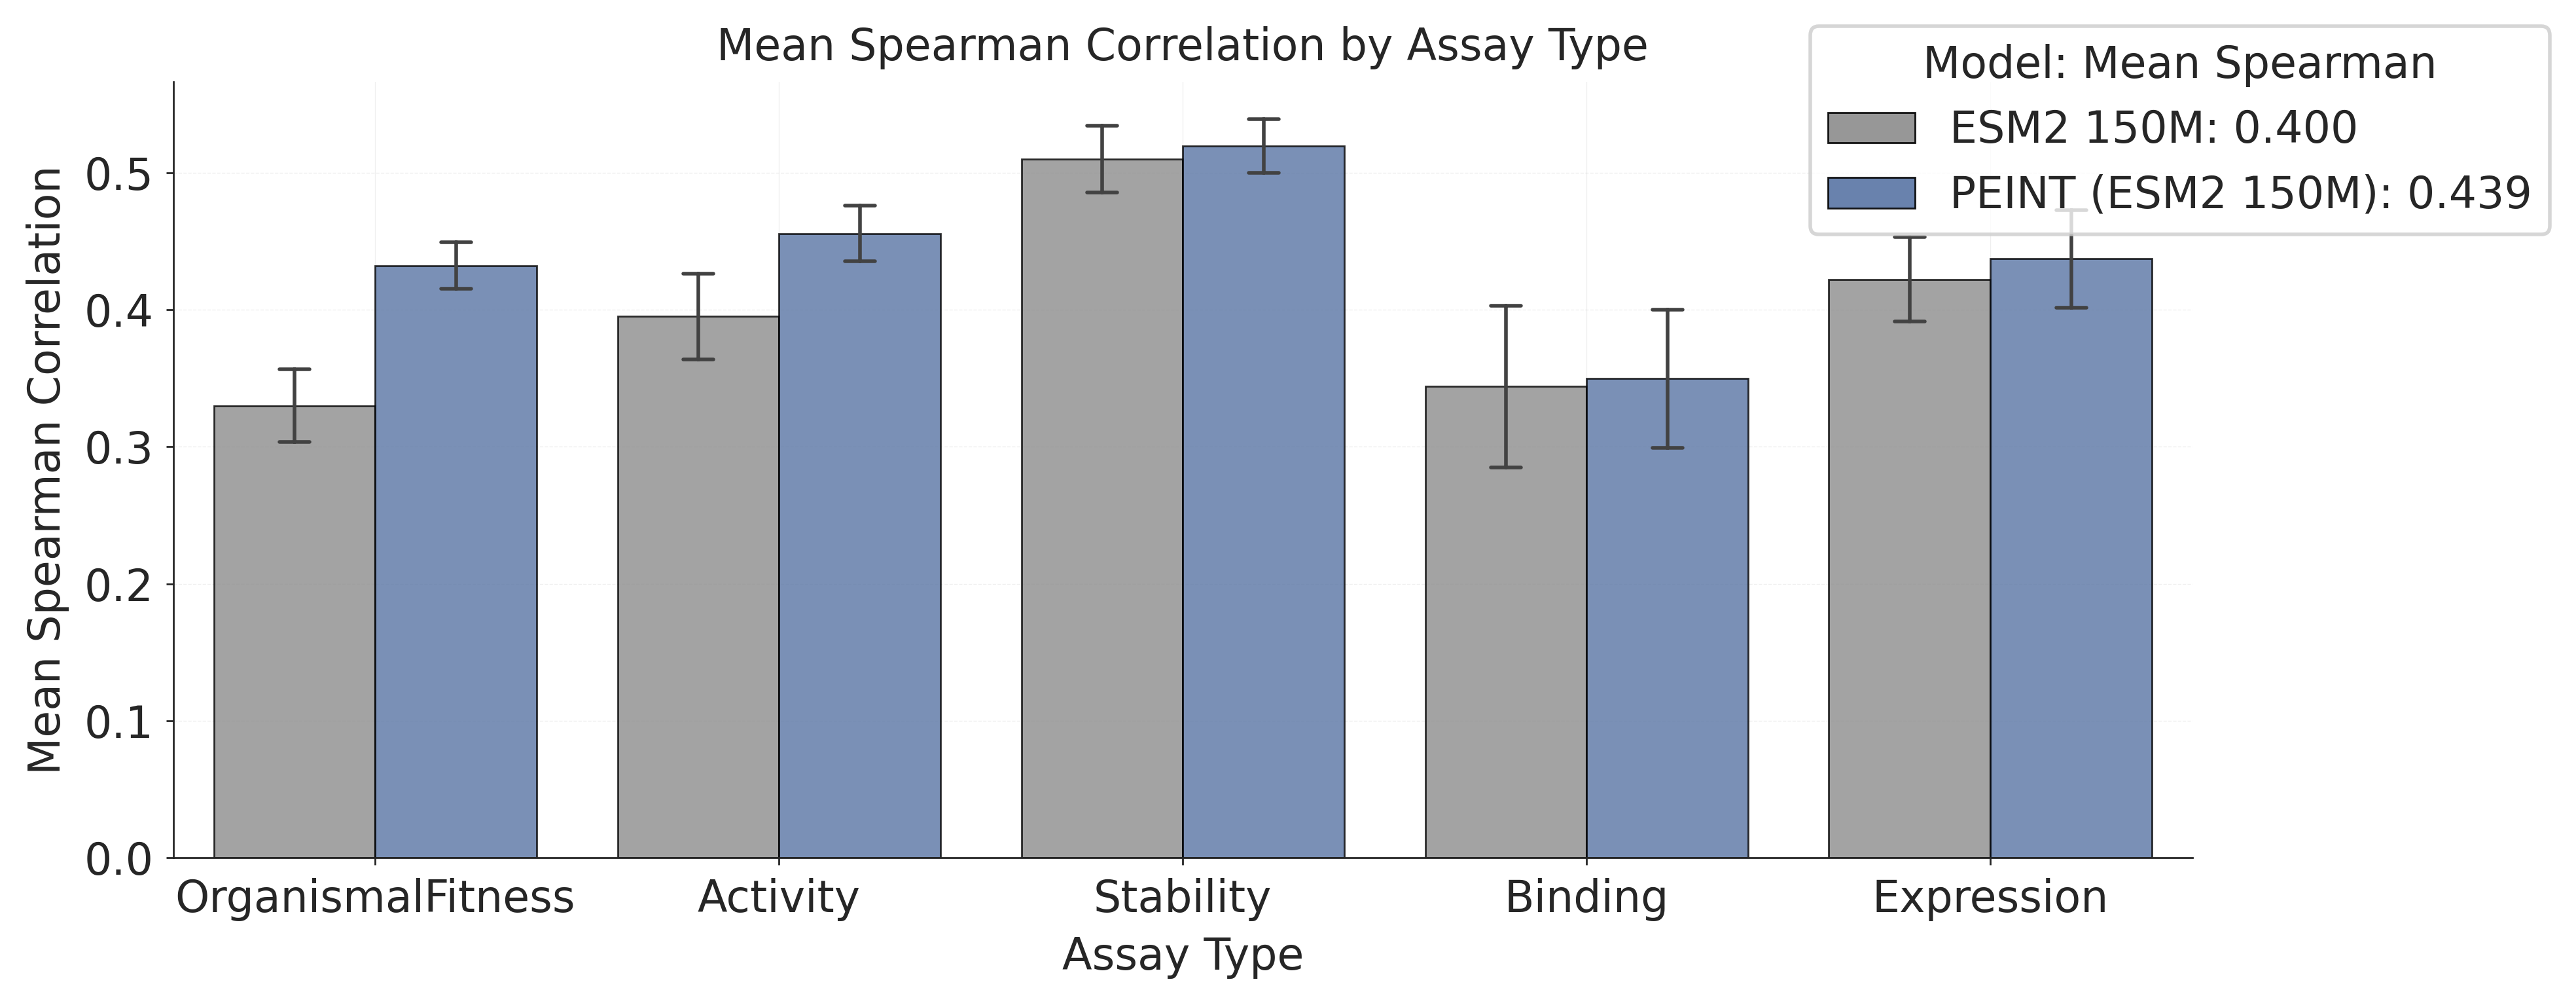

Values plotted in this chart, from the file beside it:
family, assay_type, spearman, model
A0A192B1T2_9HIV1_Haddox_2018, OrganismalFitness, 0.03514, base
A0A1I9GEU1_NEIME_Kennouche_2019, Activity, -0.01581, base
A0A247D711_LISMN_Stadelmann_2021, Activity, 0.09664, base
A0A2Z5U3Z0_9INFA_Doud_2016, OrganismalFitness, 0.06359, base
A0A2Z5U3Z0_9INFA_Wu_2014, OrganismalFitness, 0.07313, base
A4_HUMAN_Seuma_2022, Stability, 0.3725, base
A4D664_9INFA_Soh_2019, OrganismalFitness, 0.02692, base
A4GRB6_PSEAI_Chen_2020, OrganismalFitness, 0.655, base
AACC1_PSEAI_Dandage_2018, OrganismalFitness, 0.2564, base
ACE2_HUMAN_Chan_2020, Binding, 0.2156, base
ADRB2_HUMAN_Jones_2020, Activity, 0.4742, base
AICDA_HUMAN_Gajula_2014_3cycles, Activity, 0.1964, base
AMFR_HUMAN_Tsuboyama_2023_4G3O, Stability, 0.3215, base
AMIE_PSEAE_Wrenbeck_2017, Activity, 0.4278, base
ANCSZ_Hobbs_2022, Activity, 0.5981, base
ARGR_ECOLI_Tsuboyama_2023_1AOY, Stability, 0.5111, base
B2L11_HUMAN_Dutta_2010_binding-Mcl-1, Binding, 0.1513, base
BBC1_YEAST_Tsuboyama_2023_1TG0, Stability, 0.4231, base
BCHB_CHLTE_Tsuboyama_2023_2KRU, Stability, 0.3006, base
BLAT_ECOLX_Deng_2012, OrganismalFitness, 0.4609, base
BLAT_ECOLX_Firnberg_2014, OrganismalFitness, 0.6578, base
BLAT_ECOLX_Jacquier_2013, OrganismalFitness, 0.626, base
BLAT_ECOLX_Stiffler_2015, OrganismalFitness, 0.6605, base
C6KNH7_9INFA_Lee_2018, OrganismalFitness, -0.007229, base
CALM1_HUMAN_Weile_2017, OrganismalFitness, 0.195, base
CAPSD_AAV2S_Sinai_2021, OrganismalFitness, 0.2026, base
CASP3_HUMAN_Roychowdhury_2020, Activity, 0.6388, base
CASP7_HUMAN_Roychowdhury_2020, Activity, 0.6323, base
CATR_CHLRE_Tsuboyama_2023_2AMI, Stability, 0.6878, base
CBPA2_HUMAN_Tsuboyama_2023_1O6X, Stability, 0.7362, base
CBS_HUMAN_Sun_2020, OrganismalFitness, 0.335, base
CBX4_HUMAN_Tsuboyama_2023_2K28, Stability, 0.6993, base
CCDB_ECOLI_Adkar_2012, Activity, 0.4064, base
CCDB_ECOLI_Tripathi_2016, OrganismalFitness, 0.4623, base
CCR5_HUMAN_Gill_2023, Binding, 0.3617, base
CD19_HUMAN_Klesmith_2019_FMC_singles, Binding, 0.05383, base
CP2C9_HUMAN_Amorosi_2021_abundance, Expression, 0.6247, base
CP2C9_HUMAN_Amorosi_2021_activity, Binding, 0.6787, base
CSN4_MOUSE_Tsuboyama_2023_1UFM, Stability, 0.5182, base
CUE1_YEAST_Tsuboyama_2023_2MYX, Stability, 0.4775, base
D7PM05_CLYGR_Somermeyer_2022, Activity, 0.03579, base
DLG4_HUMAN_Faure_2021, OrganismalFitness, 0.7281, base
DLG4_RAT_McLaughlin_2012, Binding, 0.5812, base
DN7A_SACS2_Tsuboyama_2023_1JIC, Stability, 0.2545, base
DNJA1_HUMAN_Tsuboyama_2023_2LO1, Stability, 0.8167, base
DOCK1_MOUSE_Tsuboyama_2023_2M0Y, Stability, 0.4857, base
DYR_ECOLI_Nguyen_2023, OrganismalFitness, 0.5253, base
DYR_ECOLI_Thompson_2019, OrganismalFitness, 0.4549, base
ENV_HV1B9_DuenasDecamp_2016, OrganismalFitness, 0.03507, base
ENV_HV1BR_Haddox_2016, OrganismalFitness, 0.003759, base
ENVZ_ECOLI_Ghose_2023, Activity, 0.1948, base
EPHB2_HUMAN_Tsuboyama_2023_1F0M, Stability, 0.8029, base
ESTA_BACSU_Nutschel_2020, Stability, 0.267, base
F7YBW8_MESOW_Ding_2023, OrganismalFitness, 0.6316, base
F7YBW8_MESOW_Aakre_2015, OrganismalFitness, 0.0485, base
FECA_ECOLI_Tsuboyama_2023_2D1U, Stability, 0.5359, base
FKBP3_HUMAN_Tsuboyama_2023_2KFV, Stability, 0.1474, base
GAL4_YEAST_Kitzman_2015, OrganismalFitness, 0.5276, base
GCN4_YEAST_Staller_2018, Binding, 0.2664, base
GDIA_HUMAN_Silverstein_2021, OrganismalFitness, 0.4476, base
... 342 more rows
